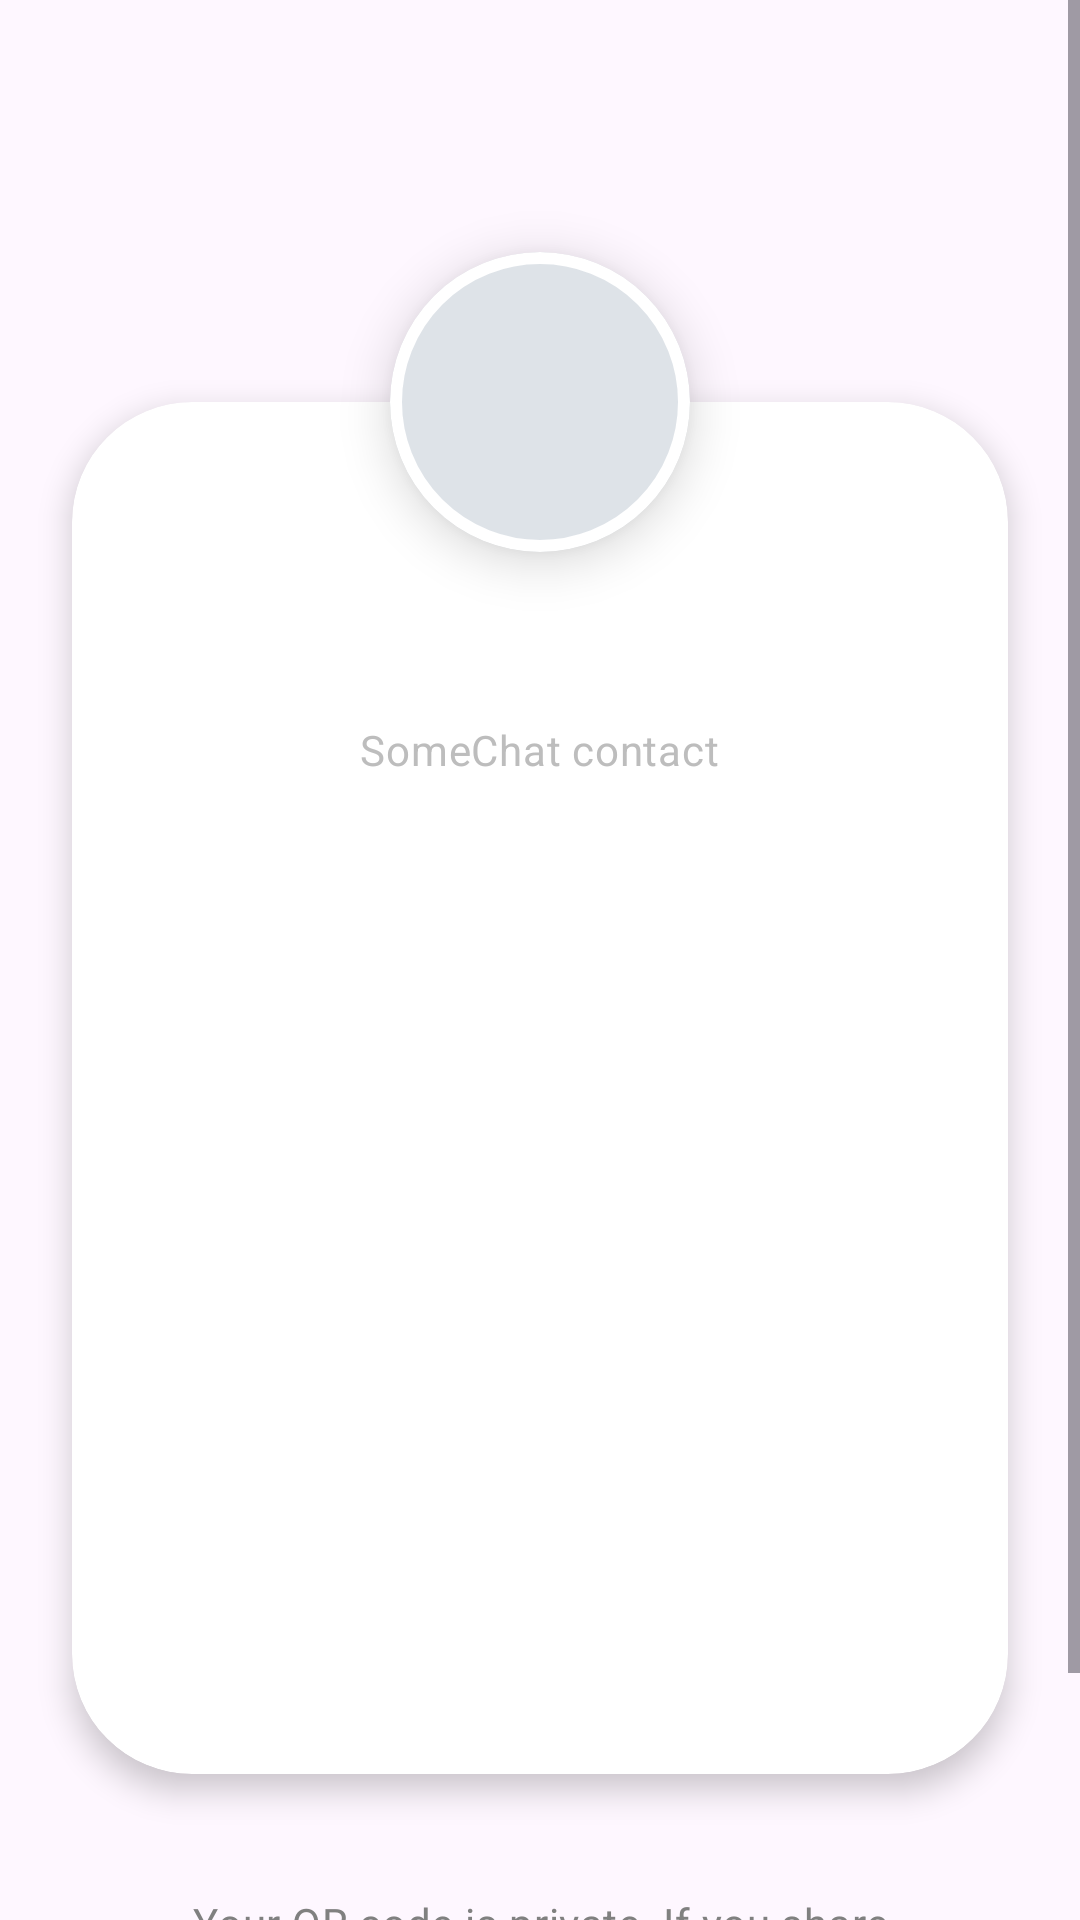

Here is an Android app screen rendered from its layout file. Give the layout XML and the strings, colors and styles it references.
<!-- AndroidManifest.xml: application theme Theme.SomeChat -->
<!-- res/layout/fragment_my_qr.xml -->
<?xml version="1.0" encoding="utf-8"?>
<ScrollView xmlns:android="http://schemas.android.com/apk/res/android"
    xmlns:app="http://schemas.android.com/apk/res-auto"
    xmlns:tools="http://schemas.android.com/tools"
    android:layout_width="match_parent"
    android:layout_height="match_parent"
    android:fillViewport="true"
    android:background="@android:color/transparent">

    <LinearLayout
        android:layout_width="match_parent"
        android:layout_height="wrap_content"
        android:gravity="center"
        android:orientation="vertical"
        android:padding="24dp"
        android:clipToPadding="false"
        android:clipChildren="false">

        <FrameLayout
            android:layout_width="match_parent"
            android:layout_height="wrap_content"
            android:layout_marginTop="60dp"
            android:clipToPadding="false"
            android:clipChildren="false">

            <com.google.android.material.card.MaterialCardView
                android:layout_width="match_parent"
                android:layout_height="wrap_content"
                android:layout_marginTop="50dp"
                app:cardCornerRadius="40dp"
                app:cardElevation="6dp"
                app:strokeWidth="0dp"
                app:cardBackgroundColor="@android:color/white">

                <LinearLayout
                    android:layout_width="match_parent"
                    android:layout_height="wrap_content"
                    android:gravity="center"
                    android:orientation="vertical"
                    android:paddingBottom="48dp"
                    android:paddingTop="70dp"
                    android:paddingHorizontal="24dp">

                    <TextView
                        android:id="@+id/user_name"
                        android:layout_width="wrap_content"
                        android:layout_height="wrap_content"
                        android:textAppearance="?attr/textAppearanceHeadlineSmall"
                        android:textColor="@android:color/black"
                        android:textStyle="bold"
                        android:textAllCaps="true"
                        tools:text="HAMRAJ 37" />

                    <TextView
                        android:layout_width="wrap_content"
                        android:layout_height="wrap_content"
                        android:layout_marginTop="4dp"
                        android:text="@string/somechat_contact"
                        android:textAppearance="?attr/textAppearanceBodyMedium"
                        android:textColor="#BDBDBD" />

                    <ImageView
                        android:id="@+id/qr_image"
                        android:layout_width="260dp"
                        android:layout_height="260dp"
                        android:layout_marginTop="24dp"
                        android:contentDescription="@string/qr_code" />

                </LinearLayout>

            </com.google.android.material.card.MaterialCardView>

            <com.google.android.material.card.MaterialCardView
                android:layout_width="100dp"
                android:layout_height="100dp"
                android:layout_gravity="top|center_horizontal"
                app:cardCornerRadius="50dp"
                app:cardElevation="10dp"
                app:strokeWidth="4dp"
                app:strokeColor="@android:color/white">

                <ImageView
                    android:id="@+id/user_profile_image"
                    android:layout_width="match_parent"
                    android:layout_height="match_parent"
                    android:scaleType="centerCrop"
                    android:src="@mipmap/ic_launcher_round" />

            </com.google.android.material.card.MaterialCardView>

        </FrameLayout>

        <TextView
            android:layout_width="match_parent"
            android:layout_height="wrap_content"
            android:layout_marginTop="40dp"
            android:gravity="center"
            android:paddingHorizontal="32dp"
            android:text="@string/qr_private_notice"
            android:textAppearance="?attr/textAppearanceBodyMedium"
            android:textColor="#808080"
            android:lineHeight="20dp" />

    </LinearLayout>
</ScrollView>
<!-- resources referenced by this layout -->
<resources>
  <!-- mipmap ic_launcher_round (mipmap-anydpi) -->
  <?xml version="1.0" encoding="utf-8"?>
  <adaptive-icon xmlns:android="http://schemas.android.com/apk/res/android">
      <background android:drawable="@drawable/ic_launcher_glass_bg" />
      <foreground>
          <inset
              android:drawable="@drawable/ic_launcher_foreground_themed"
              android:inset="30%" />
      </foreground>
      <monochrome>
          <inset
              android:drawable="@drawable/ic_launcher_foreground_themed"
              android:inset="30%" />
      </monochrome>
  </adaptive-icon>
  <string name="qr_code">QR Code</string>
  <string name="qr_private_notice">Your QR code is private. If you share it with someone, they can scan it with their SomeChat camera to add you as a contact.</string>
  <string name="somechat_contact">SomeChat contact</string>
  <style name="Theme.SomeChat" parent="Theme.Material3.DayNight.NoActionBar">
          
          <item name="android:statusBarColor">@android:color/transparent</item>
          <item name="android:windowLightStatusBar">true</item>
          <item name="android:navigationBarColor">@android:color/transparent</item>
          <item name="android:windowLightNavigationBar">true</item>
  
          
          <item name="colorPrimary">@color/whatsapp_green</item>
          <item name="colorOnPrimary">@color/white</item>
          <item name="colorPrimaryContainer">@color/whatsapp_green_dark</item>
          <item name="colorOnPrimaryContainer">@color/white</item>
          
          <item name="colorSecondary">@color/whatsapp_light_green</item>
          <item name="colorOnSecondary">@color/white</item>
          <item name="colorSecondaryContainer">@color/whatsapp_green_dark</item>
          <item name="colorOnSecondaryContainer">@color/white</item>
          <item name="android:textColorHighlight">@color/text_selection_highlight</item>
          <item name="colorAccent">@color/whatsapp_light_green</item>
          <item name="colorControlActivated">@color/whatsapp_light_green</item>
          
      </style>
  <!-- drawable ic_launcher_glass_bg (drawable-night) -->
  <?xml version="1.0" encoding="utf-8"?>
  <shape xmlns:android="http://schemas.android.com/apk/res/android">
      <gradient
          android:angle="135"
          android:startColor="#0D1B2A"
          android:centerColor="#1B263B"
          android:endColor="#415A77"
          android:type="linear" />
  </shape>
  <!-- drawable ic_launcher_foreground_themed (drawable) -->
  <?xml version="1.0" encoding="utf-8"?>
  <bitmap xmlns:android="http://schemas.android.com/apk/res/android"
      android:src="@mipmap/ic_launcher_foreground_content" />
  <color name="whatsapp_green">#075E54</color>
  <color name="white">#FFFFFFFF</color>
  <color name="whatsapp_green_dark">#128C7E</color>
  <color name="whatsapp_light_green">#25D366</color>
  <color name="text_selection_highlight">#6625D366</color>
</resources>
